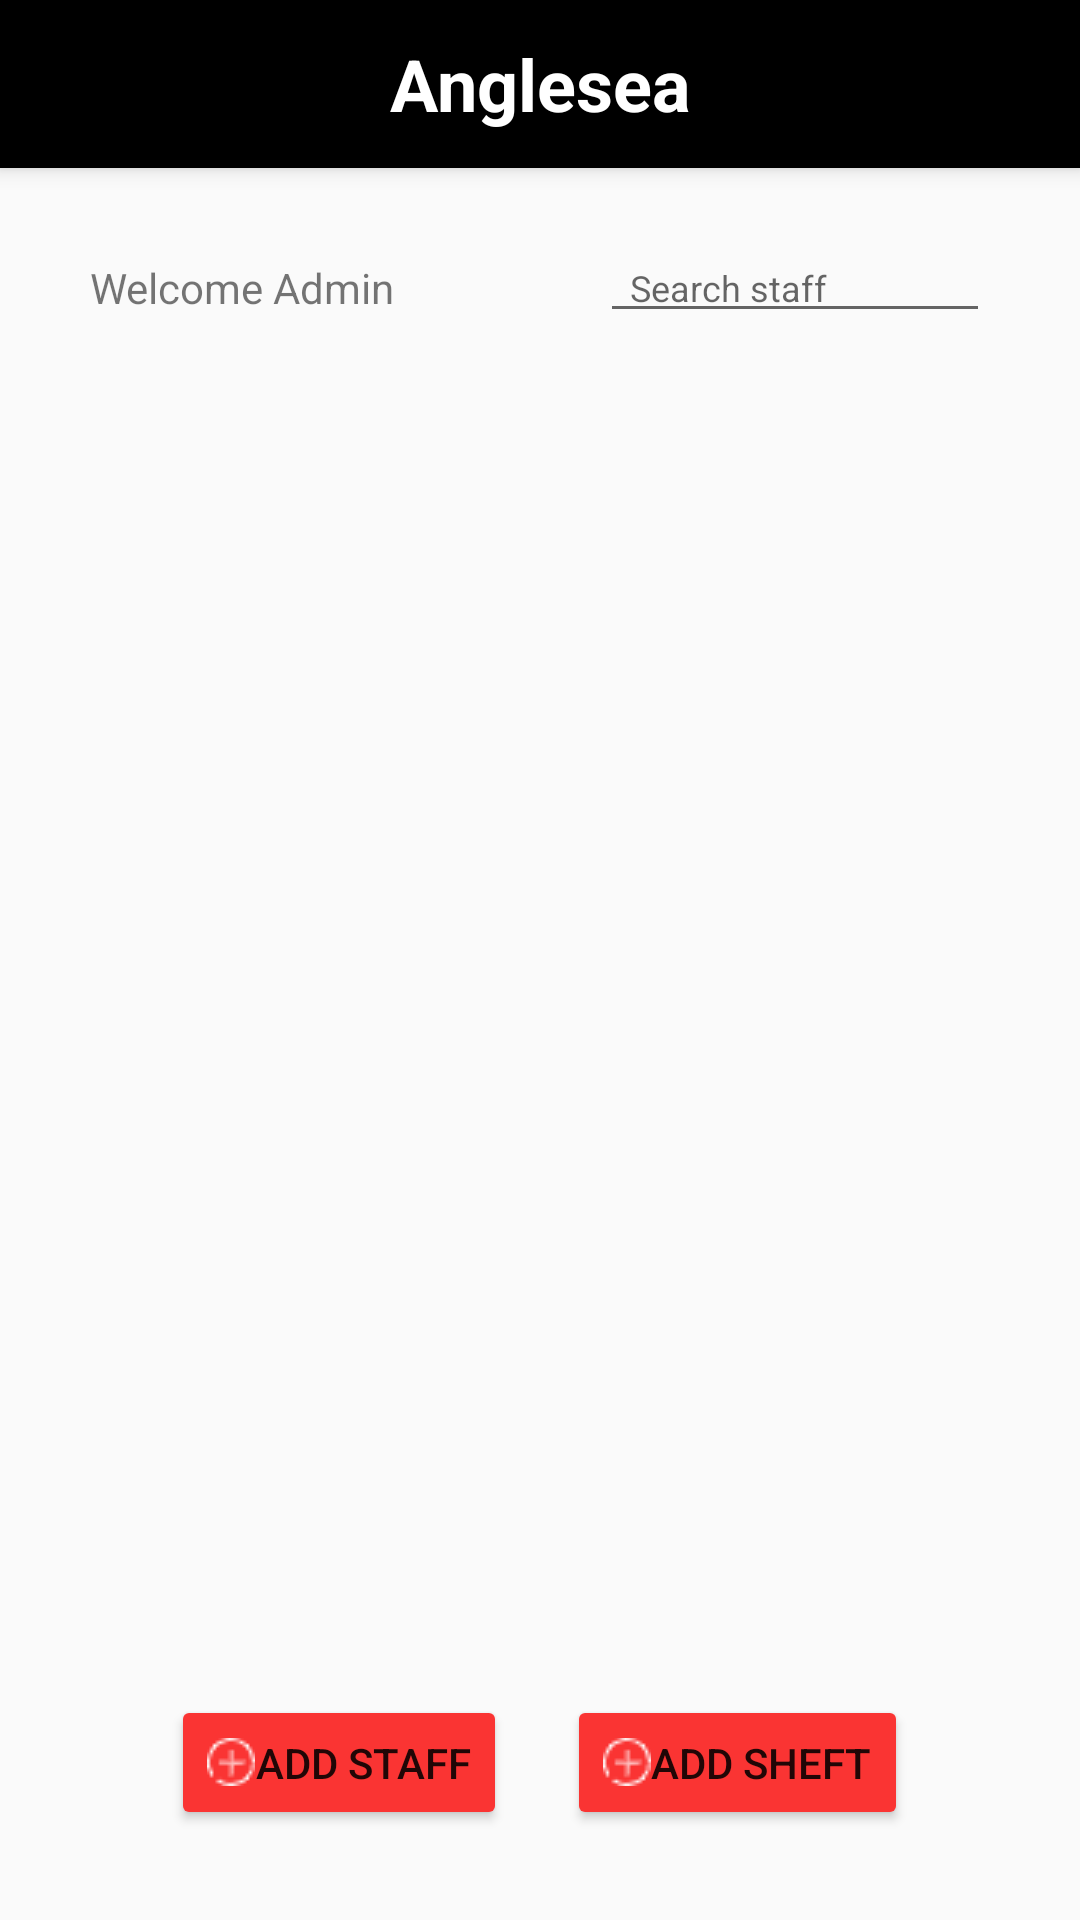

Produce the Android XML layout that renders to this screen, including the resource entries it uses.
<!-- AndroidManifest.xml: application theme AppTheme -->
<!-- res/layout/activity_admin_profile.xml -->
<?xml version="1.0" encoding="utf-8"?>
<androidx.drawerlayout.widget.DrawerLayout xmlns:android="http://schemas.android.com/apk/res/android"
    xmlns:app="http://schemas.android.com/apk/res-auto"
    xmlns:tools="http://schemas.android.com/tools"
    android:layout_width="match_parent"
    android:orientation="vertical"
    android:id="@+id/draw_layout_adminprofile"
    tools:openDrawer="start"
    android:layout_height="match_parent"
    tools:context=".AdmainProfile">
    <LinearLayout
        android:orientation="vertical"
        android:layout_width="match_parent"
        android:layout_height="match_parent">

    <androidx.appcompat.widget.Toolbar
        android:id="@+id/tool_bar"
        app:title=" "
        android:layout_width="match_parent"
        android:layout_height="?android:attr/actionBarSize"
        android:elevation="4dp"
        android:background="#000000"
        android:theme="@style/ThemeOverlay.AppCompat.Dark.ActionBar"
        app:popupTheme="@style/ThemeOverlay.AppCompat.Dark">

        <TextView
            android:layout_width="wrap_content"
            android:layout_height="wrap_content"
            android:layout_gravity="center"
            android:text="@string/app_name"
            android:textColor="#FFFFFF"
            android:textSize="24sp"
            android:textStyle="bold"
            />

    </androidx.appcompat.widget.Toolbar>

    <LinearLayout
        android:layout_width="match_parent"
        android:orientation="vertical"
        android:layout_height="match_parent">
        <LinearLayout
            android:layout_width="wrap_content"
            android:gravity="center_vertical"

            android:layout_height="80dp">

            <TextView
                android:layout_width="wrap_content"
                android:textSize="14sp"
                android:layout_marginLeft="30dp"
                android:text="Welcome Admin"
                android:layout_height="wrap_content"/>

            <View
                android:layout_width="0dp"
                android:layout_weight="1"
                android:layout_height="wrap_content"/>
            <EditText
                android:id="@+id/search"
                android:layout_width="130dp"
                android:layout_marginRight="30dp"
                android:hint="Search staff"
                android:paddingTop="0dp"
                android:paddingBottom="0dp"
                android:gravity="center_vertical"
                android:textSize="12sp"
                android:paddingLeft="10dp"

                android:layout_height="30dp"/>

        </LinearLayout>
        <androidx.recyclerview.widget.RecyclerView
            android:id="@+id/rec"
            android:layout_width="match_parent"

            android:layout_weight="1"
            android:layout_height="0dp"/>


        <LinearLayout
            android:layout_width="match_parent"
            android:orientation="horizontal"
            android:gravity="center_horizontal"
            android:layout_marginBottom="30dp"
            android:layout_marginTop="30dp"
            android:layout_height="wrap_content">
            <Button
                android:id="@+id/addstaff"
                android:layout_width="wrap_content"
                android:text="Add staff"
                android:backgroundTint="#fa3433"
                android:drawableLeft="@drawable/add"
                android:layout_height="45dp"/>
            <Button
                android:id="@+id/addsheft"
                android:layout_width="wrap_content"
                android:text="Add Sheft"
                android:layout_marginLeft="20dp"
                android:backgroundTint="#fa3433"
                android:drawableLeft="@drawable/add"
                android:layout_height="45dp"/>
        </LinearLayout>
    </LinearLayout>
    </LinearLayout>
    <com.google.android.material.navigation.NavigationView
        android:layout_width="wrap_content"
        android:layout_height="match_parent"
        android:layout_gravity="start"
        android:id="@+id/nav_view"
        app:itemTextColor="#FFFFFF"
        app:itemIconTint="#FFFFFF"
        android:backgroundTint="#000000"
        app:headerLayout="@layout/head_layout"
        app:menu="@menu/menu_draw"
        android:background="#FFFFFF"
        />

</androidx.drawerlayout.widget.DrawerLayout>
<!-- resources referenced by this layout -->
<resources>
  <!-- drawable add: png bitmap (drawable, 453 bytes) -->
  <string name="app_name">Anglesea</string>
  <style name="AppTheme" parent="Theme.AppCompat.Light.DarkActionBar">
          
          <item name="colorPrimary">@color/colorPrimary</item>
          <item name="colorPrimaryDark">@color/colorPrimaryDark</item>
          <item name="colorAccent">@color/colorAccent</item>
      </style>
  <color name="colorPrimary">#6200EE</color>
  <color name="colorPrimaryDark">#3700B3</color>
  <color name="colorAccent">#03DAC5</color>
</resources>
